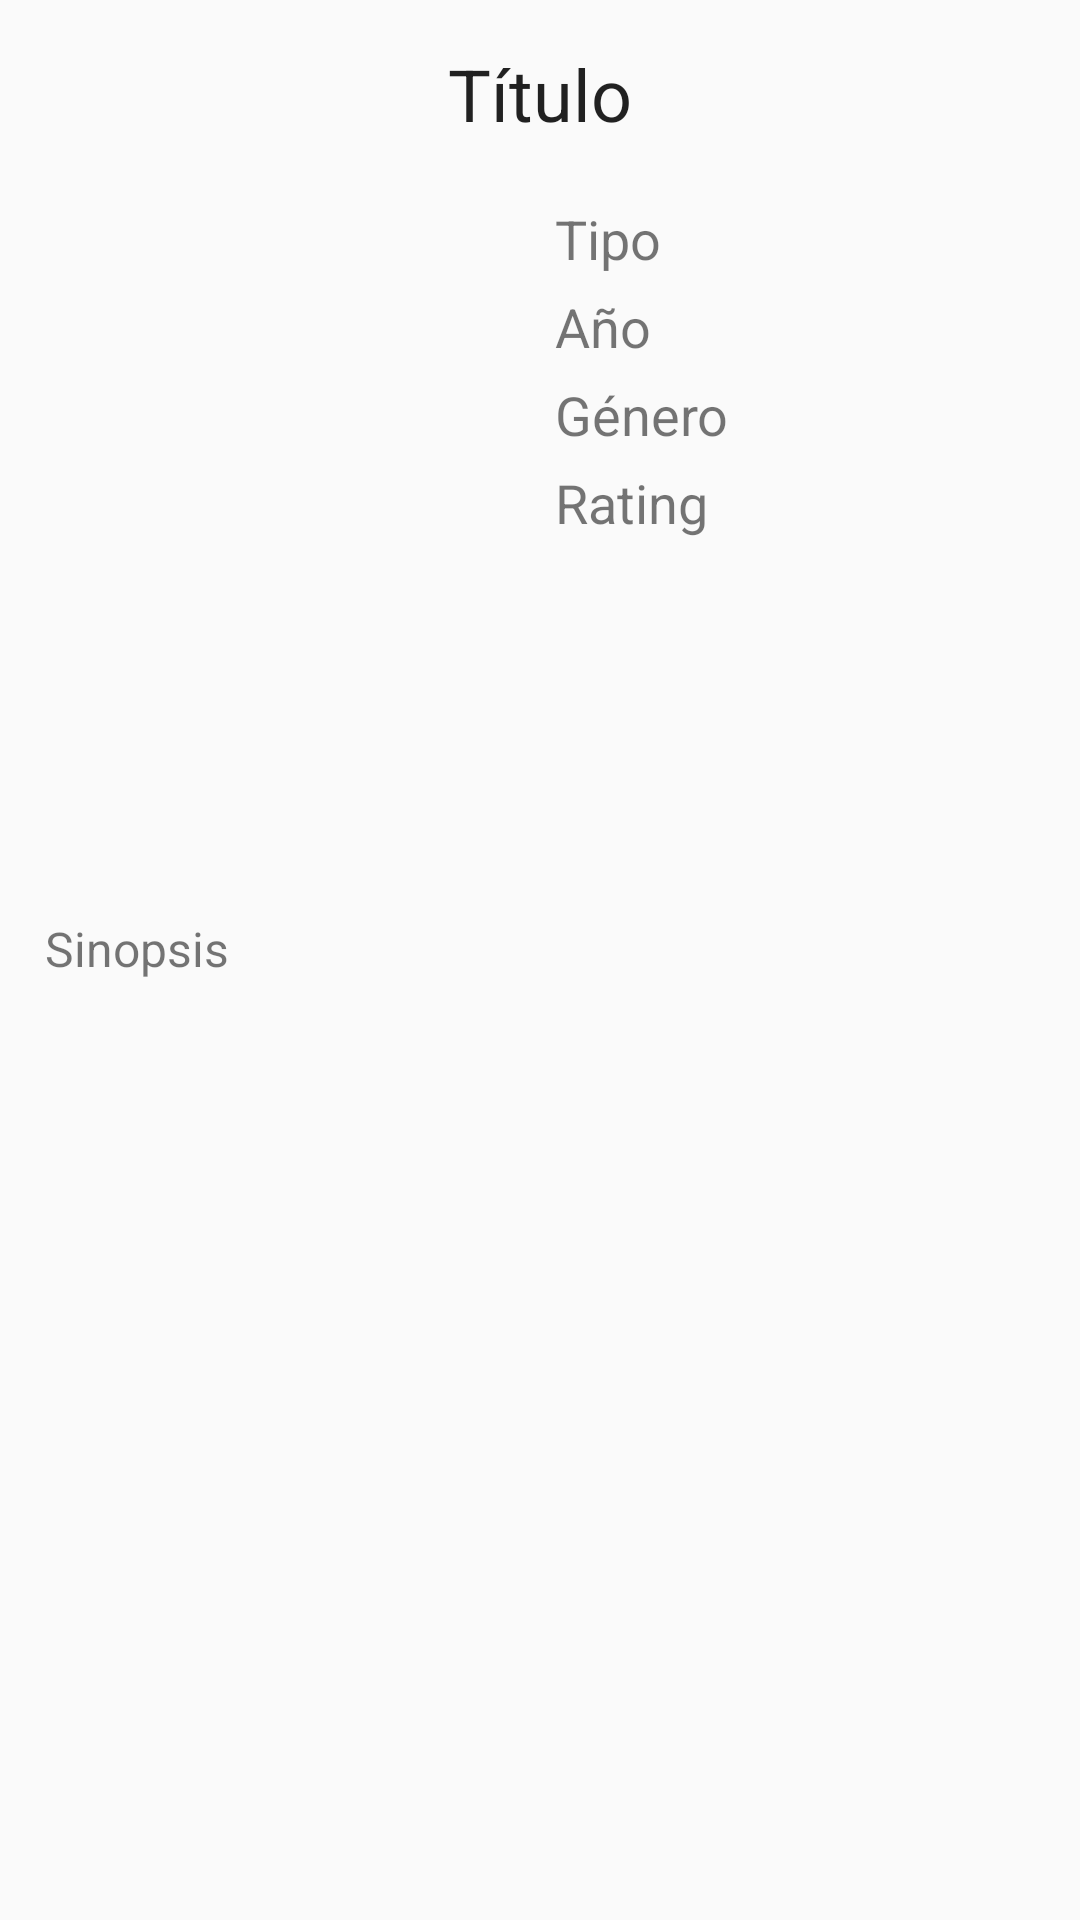

Produce the Android XML layout that renders to this screen, including the resource entries it uses.
<!-- AndroidManifest.xml: application theme AppTheme -->
<!-- res/layout/display_info.xml -->
<?xml version="1.0" encoding="utf-8"?>
<RelativeLayout xmlns:android="http://schemas.android.com/apk/res/android"
    android:orientation="vertical" android:layout_width="match_parent"
    android:layout_height="match_parent">

    <TextView
        android:layout_width="wrap_content"
        android:layout_height="wrap_content"
        android:textAppearance="?android:attr/textAppearanceLarge"
        android:text="Título"
        android:id="@+id/tituloInfo"
        android:layout_alignParentTop="true"
        android:layout_alignParentLeft="true"
        android:layout_alignParentStart="true"
        android:layout_alignParentRight="true"
        android:layout_alignParentEnd="true"
        android:gravity="center_horizontal"
        android:layout_margin="15dp"
        android:textSize="24sp" />

    <ImageView
        android:layout_width="150dp"
        android:layout_height="223dp"
        android:id="@+id/portadaInfo"
        android:layout_below="@+id/tituloInfo"
        android:layout_alignLeft="@+id/tituloInfo"
        android:layout_alignStart="@+id/tituloInfo" />

    <TextView
        android:layout_width="wrap_content"
        android:layout_height="wrap_content"
        android:text="Tipo"
        android:id="@+id/tipoInfo"
        android:layout_toEndOf="@+id/portadaInfo"
        android:layout_alignTop="@+id/portadaInfo"
        android:layout_toRightOf="@+id/portadaInfo"
        android:layout_marginLeft="20dp"
        android:layout_marginTop="5dp"
        android:layout_marginRight="15dp"
        android:layout_marginBottom="5dp"
        android:textSize="18sp" />

    <TextView
        android:layout_width="wrap_content"
        android:layout_height="wrap_content"
        android:text="Año"
        android:id="@+id/añoInfo"
        android:layout_toEndOf="@+id/portadaInfo"
        android:layout_below="@+id/tipoInfo"
        android:layout_marginRight="15dp"
        android:layout_marginBottom="5dp"
        android:layout_toRightOf="@+id/portadaInfo"
        android:layout_marginLeft="20dp"
        android:textSize="18sp" />

    <TextView
        android:layout_width="wrap_content"
        android:layout_height="wrap_content"
        android:text="Género"
        android:id="@+id/generoInfo"
        android:layout_toEndOf="@+id/portadaInfo"
        android:layout_below="@+id/añoInfo"
        android:layout_alignLeft="@+id/añoInfo"
        android:layout_alignStart="@+id/añoInfo"
        android:layout_marginBottom="5dp"
        android:layout_marginRight="15dp"
        android:textSize="18sp" />

    <TextView
        android:layout_width="wrap_content"
        android:layout_height="wrap_content"
        android:text="Rating"
        android:id="@+id/ratingInfo"
        android:layout_toEndOf="@+id/portadaInfo"
        android:layout_below="@+id/generoInfo"
        android:layout_alignLeft="@+id/generoInfo"
        android:layout_alignStart="@+id/generoInfo"
        android:textSize="18sp" />

    <TextView
        android:layout_width="wrap_content"
        android:layout_height="wrap_content"
        android:text="Sinopsis"
        android:id="@+id/plotInfo"
        android:layout_below="@+id/portadaInfo"
        android:layout_alignLeft="@+id/portadaInfo"
        android:layout_alignStart="@+id/portadaInfo"
        android:layout_marginTop="20dp"
        android:textSize="16sp" />
</RelativeLayout>
<!-- resources referenced by this layout -->
<resources>
  <style name="AppTheme" parent="AppTheme.Base" />
  <style name="AppTheme.Base" parent="Theme.AppCompat.Light">
          <item name="colorPrimary">#2196F3</item>
          <item name="colorPrimaryDark">#1976D2</item>
          <item name="colorAccent">#2962FF</item>
          <item name="android:windowNoTitle">true</item>
          <item name="windowActionBar">false</item>
          <item name="drawerArrowStyle">@style/DrawerArrowStyle</item>
      </style>
  <style name="DrawerArrowStyle" parent="Widget.AppCompat.DrawerArrowToggle">
          <item name="spinBars">true</item>
          <item name="color">@android:color/white</item>
      </style>
</resources>
